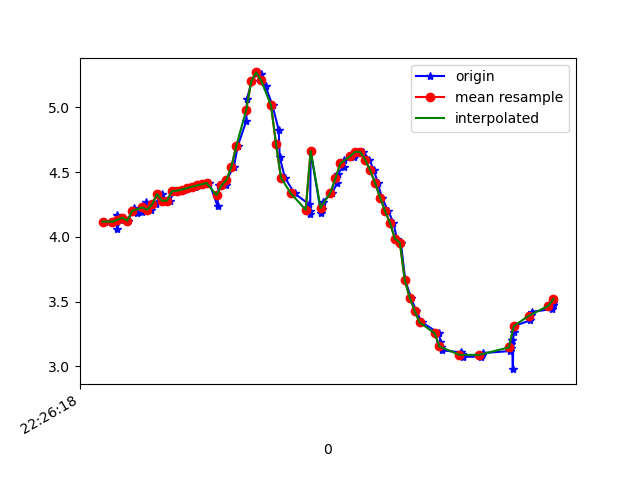

Values plotted in this chart, from the file beside it:
1617747978969, 443615600231555, 4.117844, -5.1948457, 7.2178206
1617747979015, 443615619462325, 4.121, -5.281, 7.153
1617747979017, 443615638693095, 4.165, -5.188, 7.195
1617747979018, 443615657923865, 4.064, -5.099, 7.316
1617747979035, 443615677154635, 4.133, -5.352, 7.093
1617747979048, 443615696385405, 4.149, -5.031, 7.316
1617747979062, 443615715616175, 4.125, -5.137, 7.255
1617747979088, 443615734846945, 4.221, -5.109, 7.219
1617747979098, 443615754077715, 4.182, -5.087, 7.258
1617747979121, 443615773308485, 4.189, -5.175, 7.191
1617747979137, 443615792539255, 4.267, -5.13, 7.178
1617747979155, 443615811770025, 4.209, -5.084, 7.244
1617747979174, 443615831000795, 4.25, -5.186, 7.147
1617747979199, 443615850231565, 4.331, -5.137, 7.134
1617747979212, 443615869462335, 4.278, -5.097, 7.195
1617747979231, 443615888693105, 4.28, -5.176, 7.137
1617747979250, 443615907923875, 4.352, -5.136, 7.122
1617747979269, 443615927154645, 4.356, -5.093, 7.15
1617747979290, 443615946385415, 4.364, -5.054, 7.173
1617747979308, 443615965616185, 4.376, -5.022, 7.188
1617747979333, 443615984846955, 4.387, -4.992, 7.203
1617747979356, 443616004077725, 4.396, -4.959, 7.219
1617747979366, 443616023308495, 4.405, -4.928, 7.236
1617747979391, 443616042539265, 4.415, -4.896, 7.251
1617747979424, 443616061770035, 4.24, -4.985, 7.295
1617747979429, 443616081000805, 4.403, -4.863, 7.28
1617747979457, 443616100231575, 4.397, -4.962, 7.217
1617747979460, 443616119462345, 4.438, -5.236, 6.995
1617747979490, 443616138693115, 4.54, -5.752, 6.507
1617747979506, 443616157923885, 4.703, -6.447, 5.688
1617747979540, 443616177154655, 4.892, -7.151, 4.579
1617747979543, 443616196385425, 5.065, -7.707, 3.315
1617747979562, 443616215616195, 5.2, -8.061, 2.006
1617747979586, 443616234846965, 5.269, -8.227, 0.7672
1617747979600, 443616254077735, 5.253, -8.267, -0.3134
1617747979618, 443616273308505, 5.162, -8.245, -1.188
1617747979646, 443616292539275, 5.014, -8.198, -1.924
1617747979671, 443616311770045, 4.823, -8.146, -2.535
1617747979675, 443616331000815, 4.616, -8.14, -2.912
1617747979696, 443616350231585, 4.457, -8.203, -2.982
1617747979735, 443616369462355, 4.335, -8.301, -2.888
1617747979794, 443616388693125, 4.25, -8.373, -2.805
1617747979796, 443616407923895, 4.199, -8.395, -2.817
1617747979798, 443616427154665, 4.177, -8.367, -2.931
1617747979800, 443616446385435, 4.663, -7.981, -3.257
1617747979842, 443616465616205, 4.182, -8.286, -3.145
1617747979846, 443616484846975, 4.218, -8.29, -3.086
1617747979849, 443616504077745, 4.272, -8.329, -2.901
1617747979887, 443616523308515, 4.341, -8.385, -2.625
1617747979907, 443616542539285, 4.415, -8.438, -2.314
1617747979909, 443616561770055, 4.487, -8.482, -1.989
1617747979933, 443616581000825, 4.543, -8.535, -1.6
1617747979936, 443616600231595, 4.591, -8.592, -1.071
1617747979976, 443616619462365, 4.618, -8.635, -0.3891
1617747979978, 443616638693135, 4.628, -8.63, 0.3821
1617747979992, 443616657923905, 4.657, -8.54, 1.188
1617747980013, 443616677154675, 4.654, -8.371, 2.075
1617747980037, 443616696385445, 4.596, -8.125, 2.985
1617747980055, 443616715616215, 4.514, -7.787, 3.876
1617747980071, 443616734846985, 4.417, -7.327, 4.779
1617747980087, 443616754077755, 4.303, -6.782, 5.615
... 34 more rows
